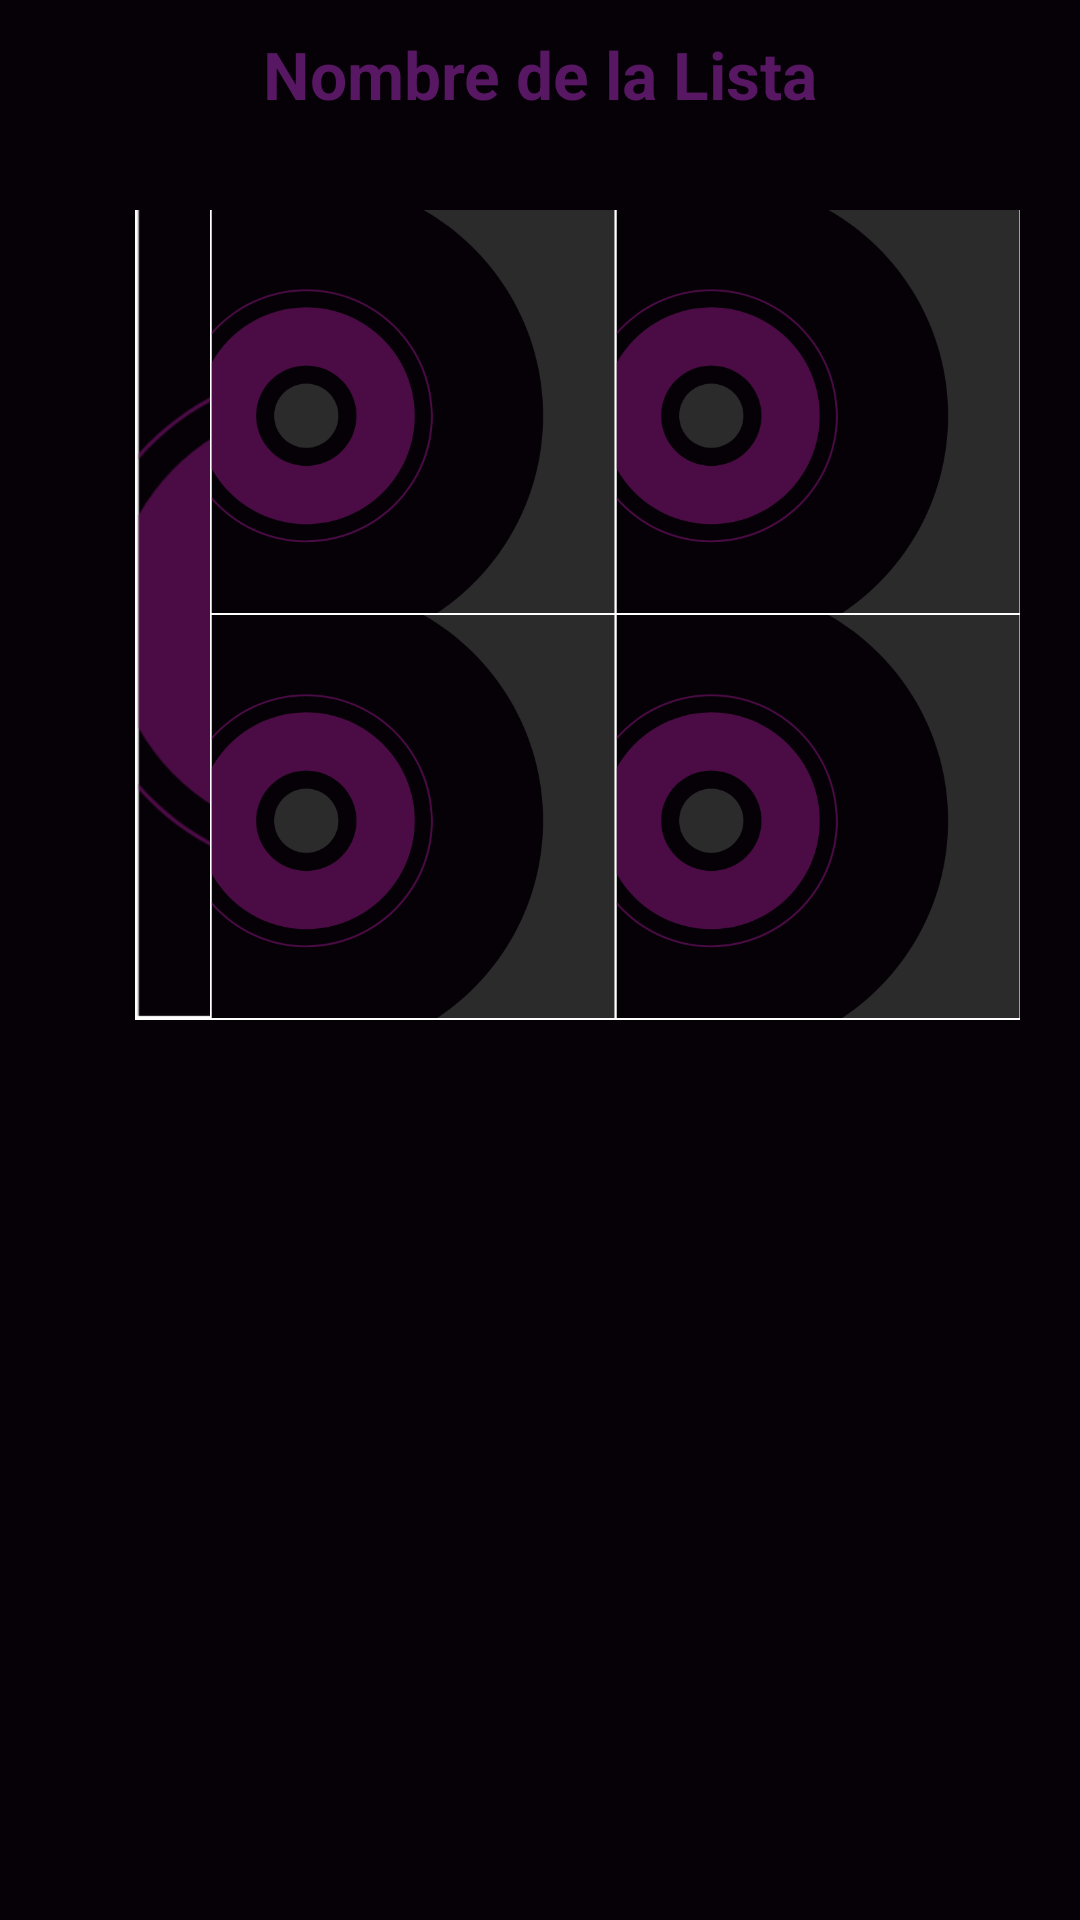

Here is an Android app screen rendered from its layout file. Give the layout XML and the strings, colors and styles it references.
<!-- AndroidManifest.xml: application theme AppTheme -->
<!-- res/layout/lista_details.xml -->
<?xml version="1.0" encoding="utf-8"?>
<RelativeLayout xmlns:android="http://schemas.android.com/apk/res/android"
    xmlns:app="http://schemas.android.com/apk/res-auto"
    android:orientation="vertical"
    android:layout_width="match_parent"
    android:layout_height="match_parent"
    android:background="@color/colorBG">


    <TextView
        android:id="@+id/nombreLista"
        android:layout_width="match_parent"
        android:layout_height="30dp"
        android:textColor="@color/colorAccent"
        android:text="Nombre de la Lista"
        android:gravity="center_horizontal"
        android:textSize="22sp"
        android:textStyle="bold"
        android:layout_marginTop="10dp"
        android:layout_marginEnd="10dp"
        android:layout_marginStart="10dp"
        android:singleLine="true"
        android:ellipsize="end"/>

    <RelativeLayout
        android:id="@+id/imagenCard"
        android:layout_width="match_parent"
        android:layout_height="330dp"
        android:layout_below="@+id/nombreLista">

        <ImageView
            android:id="@+id/listaPhoto"
            android:layout_width="270dp"
            android:layout_height="270dp"
            android:layout_centerHorizontal="true"
            android:layout_centerVertical="true"
            android:background="#2B2B2B"
            android:scaleType="centerCrop"
            android:src="@drawable/no_cover" />

        <ImageView
            android:id="@+id/listaPhotopt1"
            android:layout_width="135dp"
            android:layout_height="135dp"
            android:layout_centerInParent="false"
            android:layout_marginLeft="70dp"
            android:layout_marginTop="30dp"
            android:background="#2B2B2B"
            android:src="@drawable/no_cover" />

        <ImageView
            android:id="@+id/listaPhotopt2"
            android:layout_width="135dp"
            android:layout_height="135dp"
            android:layout_marginTop="30dp"
            android:layout_toRightOf="@id/listaPhotopt1"
            android:background="#2B2B2B"
            android:src="@drawable/no_cover" />

        <ImageView
            android:id="@+id/listaPhotopt3"
            android:layout_width="135dp"
            android:layout_height="135dp"
            android:layout_below="@id/listaPhotopt1"
            android:layout_marginLeft="70dp"
            android:background="#2B2B2B"
            android:scaleType="centerCrop"
            android:src="@drawable/no_cover" />

        <ImageView
            android:id="@+id/listaPhotopt4"
            android:layout_width="135dp"
            android:layout_height="135dp"
            android:layout_below="@id/listaPhotopt2"
            android:layout_toRightOf="@id/listaPhotopt3"
            android:background="#2B2B2B"
            android:scaleType="centerCrop"
            android:src="@drawable/no_cover" />

    </RelativeLayout>

    <androidx.recyclerview.widget.RecyclerView
        android:id="@+id/listaElements"
        android:layout_width="match_parent"
        android:layout_height="match_parent"
        android:layout_below="@+id/imagenCard" />
</RelativeLayout>
<!-- resources referenced by this layout -->
<resources>
  <color name="colorAccent">#581763</color>
  <color name="colorBG">#060107</color>
  <!-- drawable no_cover: png bitmap (drawable, 28068 bytes) -->
  <style name="AppTheme" parent="Theme.AppCompat.Light.DarkActionBar">
          
          <item name="colorPrimary">@color/colorPrimary</item>
          <item name="colorPrimaryDark">@color/colorPrimaryDark</item>
          <item name="colorAccent">@color/colorAccent</item>
      </style>
  <color name="colorPrimary">#3D3B3C</color>
  <color name="colorPrimaryDark">#000000</color>
</resources>
